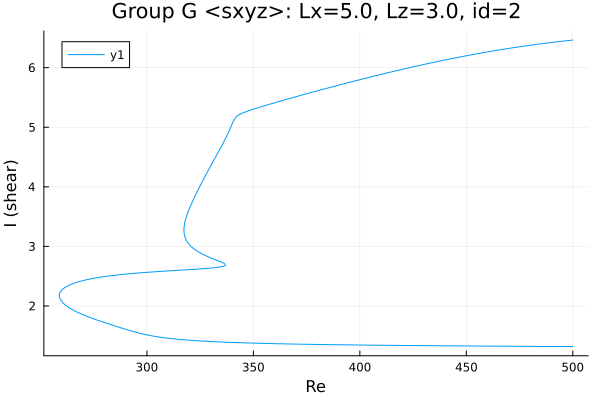

Source data for this figure (header and first rows):
Re, shear
500.0, 6.463
498.7, 6.458
497.3, 6.453
495.8, 6.447
494.4, 6.441
493, 6.436
491.6, 6.43
490.2, 6.424
488.8, 6.417
487.4, 6.411
485.9, 6.405
484.5, 6.398
483.1, 6.392
481.7, 6.385
480.3, 6.378
478.9, 6.371
477.5, 6.364
476, 6.356
474.6, 6.349
473.9, 6.345
472.5, 6.337
471, 6.329
469.6, 6.322
468.2, 6.314
466.8, 6.305
465.4, 6.297
464, 6.289
462.6, 6.28
461.1, 6.272
459.7, 6.263
458.3, 6.254
456.9, 6.245
455.5, 6.236
454.1, 6.227
452.7, 6.218
451.2, 6.208
449.8, 6.199
448.4, 6.189
447, 6.179
445.6, 6.169
444.2, 6.159
443.1, 6.151
441.7, 6.141
440.2, 6.131
438.8, 6.12
437.4, 6.11
436, 6.099
434.6, 6.089
433.2, 6.078
431.8, 6.067
430.3, 6.056
428.9, 6.045
427.5, 6.034
426.1, 6.022
424.7, 6.011
423.3, 5.999
421.9, 5.988
420.4, 5.976
419.5, 5.968
418.6, 5.961
... 482 more rows
